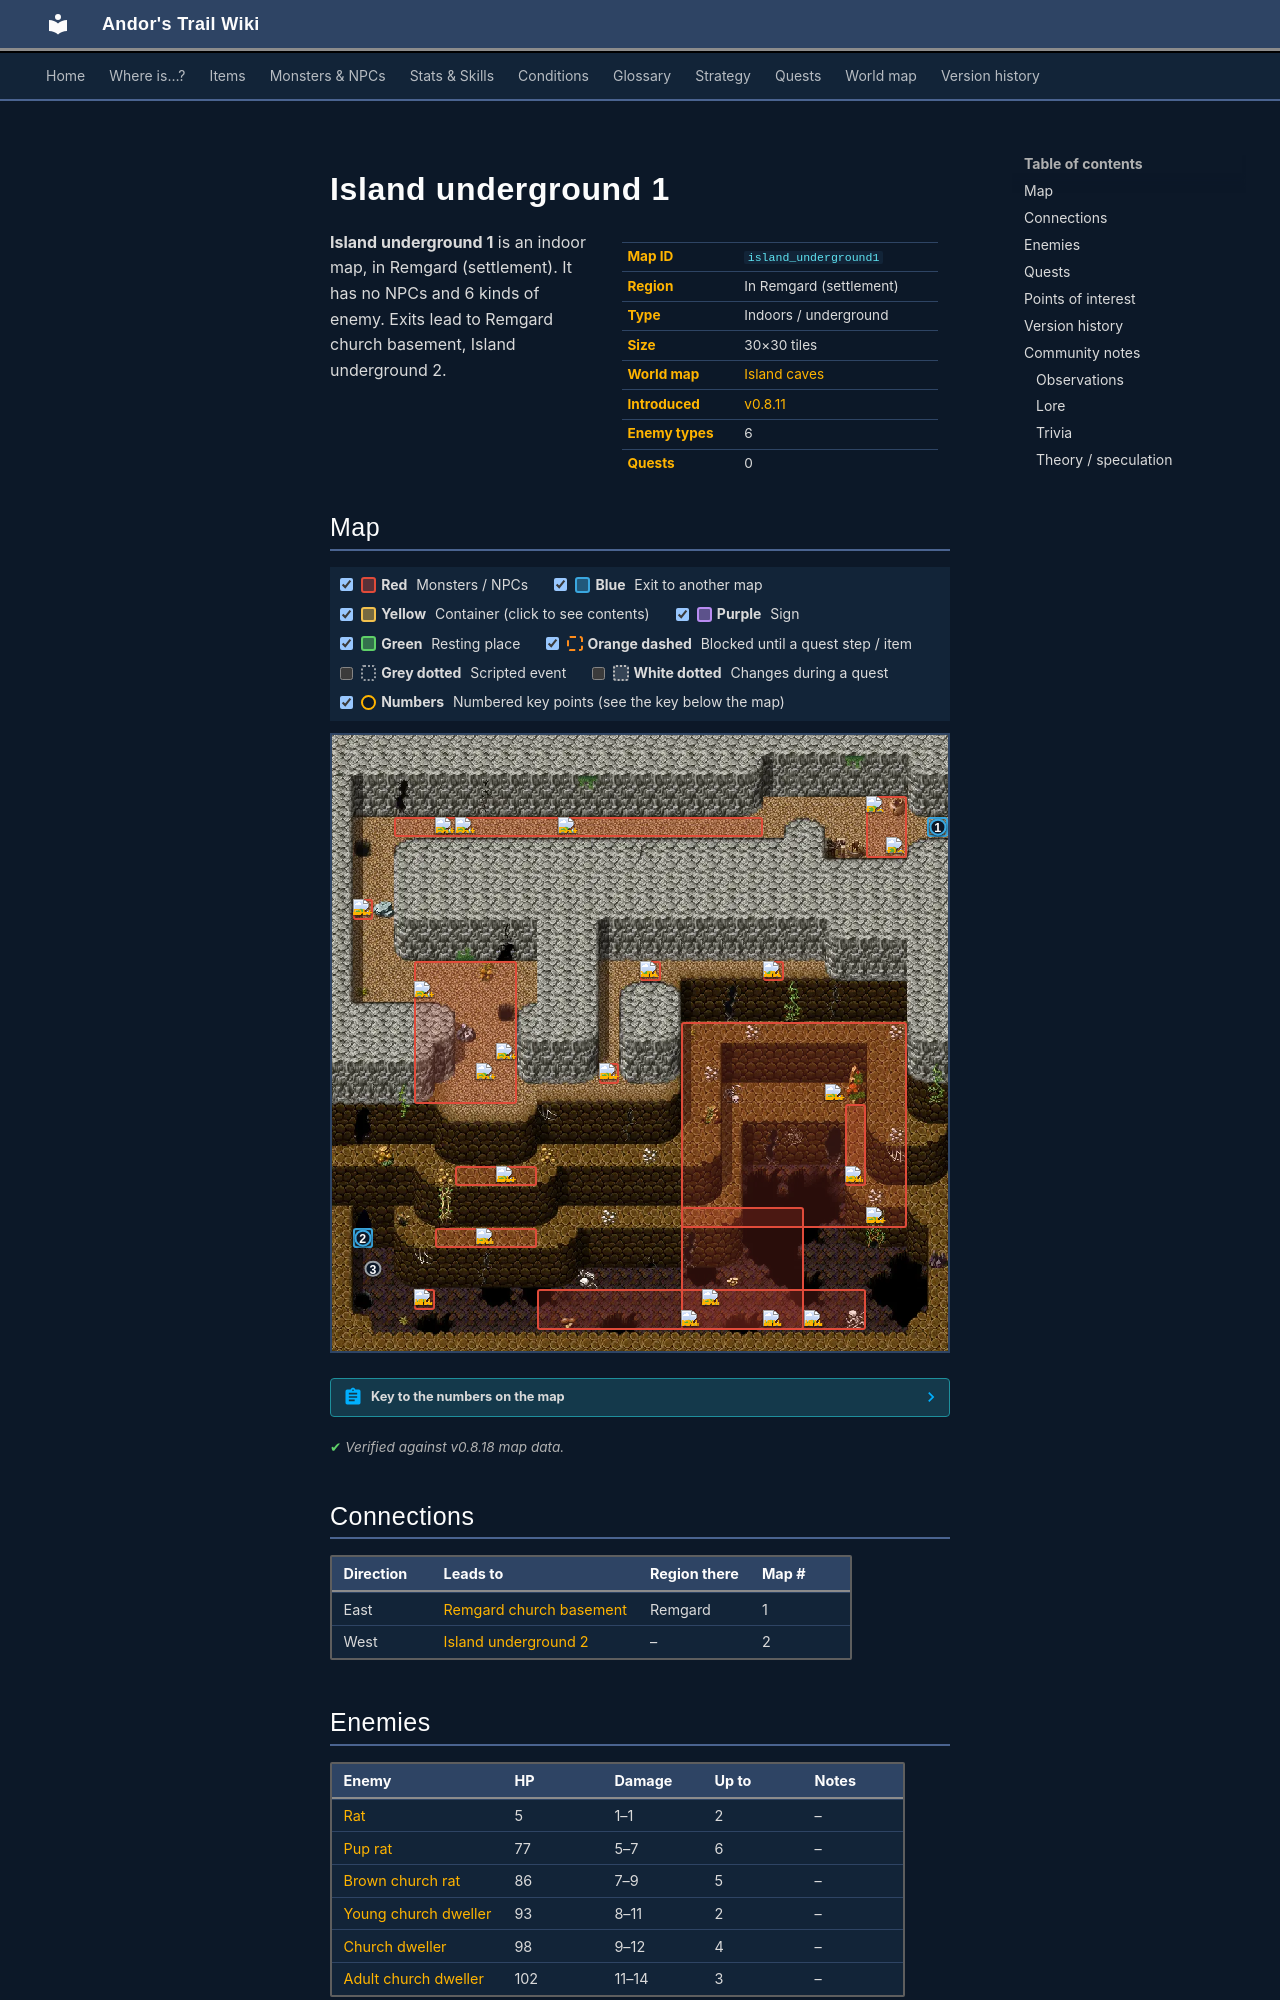

repository: asdfghjkl628/Andor-s-Trail-Wikiiii · page: maps/island_underground1/index.html · generator: mkdocs

---
description: "Island underground 1 is an indoor location in Andor's Trail, in Remgard (settlement). Enemies: Rat, Pup rat, Brown church rat, Young church dweller, Church dweller. Exits to Remgard church basement, Island underground 2."
---

# Island underground 1

<div class="infobox" markdown>

| | |
|---|---|
| **Map ID** | `island_underground1` |
| **Region** | In Remgard (settlement) |
| **Type** | Indoors / underground |
| **Size** | 30×30 tiles |
| **World map** | [Island caves](index.md) |
| **Introduced** | [v0.8.11](../versions/0.8.11.md) |
| **Enemy types** | 6 |
| **Quests** | 0 |

</div>

**Island underground 1** is an indoor map, in Remgard (settlement). It has no NPCs and 6 kinds of enemy. Exits lead to Remgard church basement, Island underground 2.
